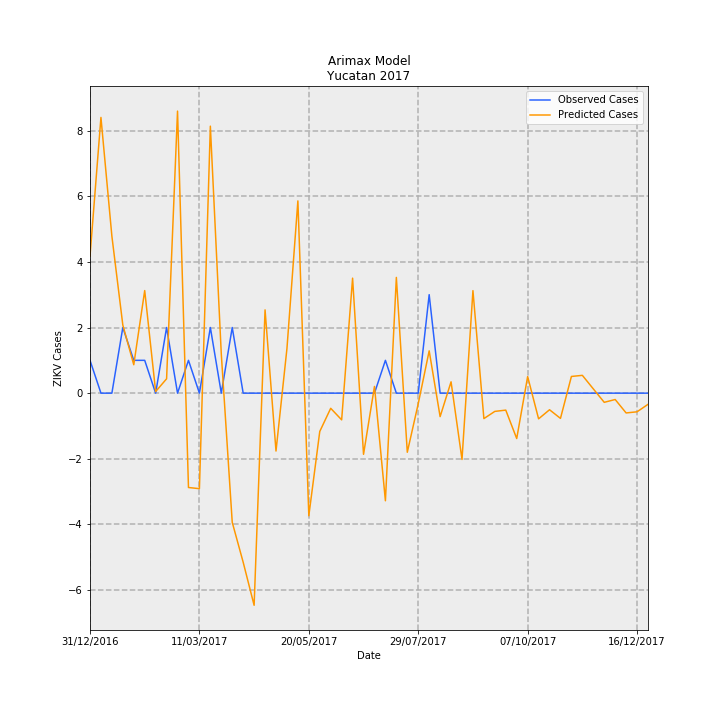

The table this chart was drawn from, first rows:
Date, predictions_incidence, observed_incidence, Predicted Cases, Observed Cases, error
31/12/2016, 0.199, 0.04768, 4.173, 1, -3.173
07/01/2017, 0.4005, 0.0, 8.399, 0.0, -8.399
14/01/2017, 0.228, 0.0, 4.781, 0.0, -4.781
21/01/2017, 0.09891, 0.09537, 2.074, 2, -0.07441
28/01/2017, 0.04127, 0.04768, 0.8656, 1, 0.1344
04/02/2017, 0.149, 0.04768, 3.124, 1, -2.124
11/02/2017, 0.002333, 0.0, 0.04893, 0.0, -0.04893
18/02/2017, 0.02085, 0.09537, 0.4373, 2, 1.563
25/02/2017, 0.4097, 0.0, 8.591, 0.0, -8.591
04/03/2017, -0.137, 0.04768, -2.874, 1, 3.874
11/03/2017, -0.1387, 0.0, -2.909, 0.0, 2.909
18/03/2017, 0.3878, 0.09537, 8.133, 2, -6.133
25/03/2017, 0.05673, 0.0, 1.19, 0.0, -1.19
01/04/2017, -0.1876, 0.09537, -3.934, 2, 5.934
08/04/2017, -0.2456, 0.0, -5.15, 0.0, 5.15
15/04/2017, -0.3081, 0.0, -6.462, 0.0, 6.462
22/04/2017, 0.121, 0.0, 2.537, 0.0, -2.537
29/04/2017, -0.08405, 0.0, -1.763, 0.0, 1.763
06/05/2017, 0.06473, 0.0, 1.358, 0.0, -1.358
13/05/2017, 0.2792, 0.0, 5.856, 0.0, -5.856
20/05/2017, -0.1781, 0.0, -3.734, 0.0, 3.734
27/05/2017, -0.05564, 0.0, -1.167, 0.0, 1.167
03/06/2017, -0.022, 0.0, -0.4614, 0.0, 0.4614
10/06/2017, -0.03876, 0.0, -0.8129, 0.0, 0.8129
17/06/2017, 0.167, 0.0, 3.503, 0.0, -3.503
24/06/2017, -0.08882, 0.0, -1.863, 0.0, 1.863
01/07/2017, 0.00977, 0.0, 0.2049, 0.0, -0.2049
08/07/2017, -0.1563, 0.04768, -3.278, 1, 4.278
15/07/2017, 0.1681, 0.0, 3.526, 0.0, -3.526
22/07/2017, -0.08584, 0.0, -1.8, 0.0, 1.8
29/07/2017, -0.0153, 0.0, -0.3208, 0.0, 0.3208
05/08/2017, 0.06145, 0.143, 1.289, 3.0, 1.711
12/08/2017, -0.03408, 0.0, -0.7147, 0.0, 0.7147
19/08/2017, 0.01647, 0.0, 0.3453, 0.0, -0.3453
26/08/2017, -0.09632, 0.0, -2.02, 0.0, 2.02
02/09/2017, 0.1489, 0.0, 3.123, 0.0, -3.123
09/09/2017, -0.03695, 0.0, -0.7749, 0.0, 0.7749
16/09/2017, -0.02648, 0.0, -0.5553, 0.0, 0.5553
23/09/2017, -0.02463, 0.0, -0.5166, 0.0, 0.5166
30/09/2017, -0.06589, 0.0, -1.382, 0.0, 1.382
07/10/2017, 0.02408, 0.0, 0.5049, 0.0, -0.5049
14/10/2017, -0.03729, 0.0, -0.7819, 0.0, 0.7819
21/10/2017, -0.02409, 0.0, -0.5053, 0.0, 0.5053
28/10/2017, -0.03664, 0.0, -0.7684, 0.0, 0.7684
04/11/2017, 0.02426, 0.0, 0.5087, 0.0, -0.5087
11/11/2017, 0.02587, 0.0, 0.5426, 0.0, -0.5426
18/11/2017, 0.00624, 0.0, 0.1309, 0.0, -0.1309
25/11/2017, -0.01331, 0.0, -0.2792, 0.0, 0.2792
02/12/2017, -0.009232, 0.0, -0.1936, 0.0, 0.1936
09/12/2017, -0.02874, 0.0, -0.6026, 0.0, 0.6026
16/12/2017, -0.02707, 0.0, -0.5676, 0.0, 0.5676
23/12/2017, -0.01623, 0.0, -0.3405, 0.0, 0.3405
